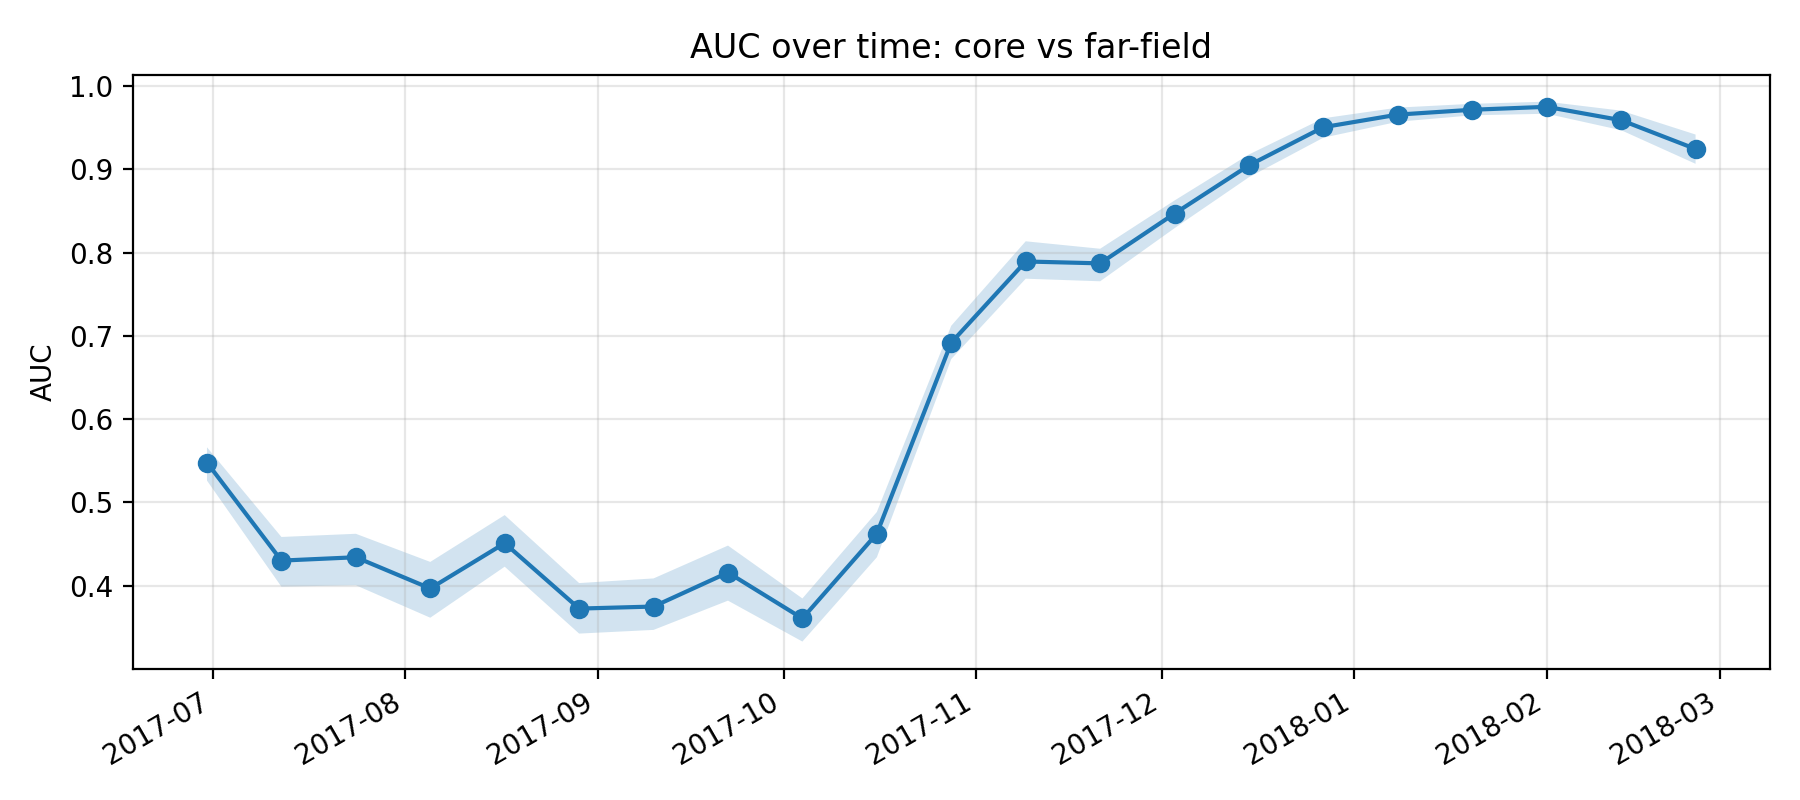

Data behind this chart, as committed beside it:
k, epoch_col, epoch_date, auc, auc_ci_lo, auc_ci_hi, is_near_event_window
11, D20170630, 2017-06-30, 0.5479, 0.5262, 0.5663, 0
12, D20170712, 2017-07-12, 0.4302, 0.3988, 0.4586, 0
13, D20170724, 2017-07-24, 0.4342, 0.4006, 0.4624, 0
14, D20170805, 2017-08-05, 0.3967, 0.3616, 0.4286, 0
15, D20170817, 2017-08-17, 0.4511, 0.4229, 0.4848, 0
16, D20170829, 2017-08-29, 0.3725, 0.3425, 0.4032, 0
17, D20170910, 2017-09-10, 0.375, 0.3469, 0.4088, 0
18, D20170922, 2017-09-22, 0.4158, 0.3821, 0.4482, 0
19, D20171004, 2017-10-04, 0.3607, 0.3329, 0.3847, 0
20, D20171016, 2017-10-16, 0.4625, 0.4341, 0.4885, 0
21, D20171028, 2017-10-28, 0.692, 0.6723, 0.7123, 0
22, D20171109, 2017-11-09, 0.7894, 0.7687, 0.8137, 0
23, D20171121, 2017-11-21, 0.7872, 0.7657, 0.8047, 0
24, D20171203, 2017-12-03, 0.847, 0.8294, 0.8627, 0
25, D20171215, 2017-12-15, 0.9049, 0.8907, 0.918, 0
26, D20171227, 2017-12-27, 0.9507, 0.9381, 0.9614, 1
27, D20180108, 2018-01-08, 0.9658, 0.9573, 0.9743, 1
28, D20180120, 2018-01-20, 0.9717, 0.965, 0.9788, 1
29, D20180201, 2018-02-01, 0.9752, 0.9669, 0.9814, 1
30, D20180213, 2018-02-13, 0.9591, 0.9471, 0.9706, 1
31, D20180225, 2018-02-25, 0.9246, 0.9067, 0.9419, 0
